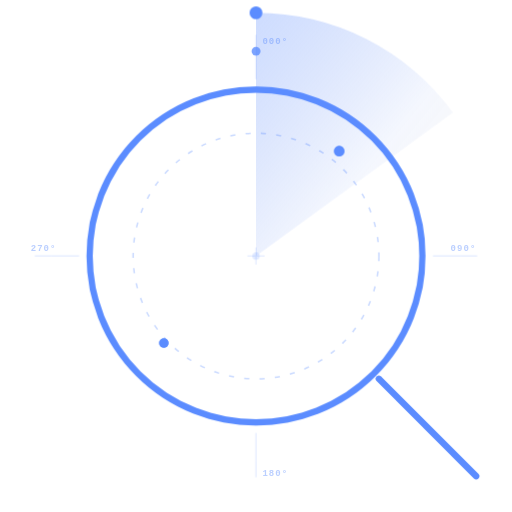
t = 0.00 s
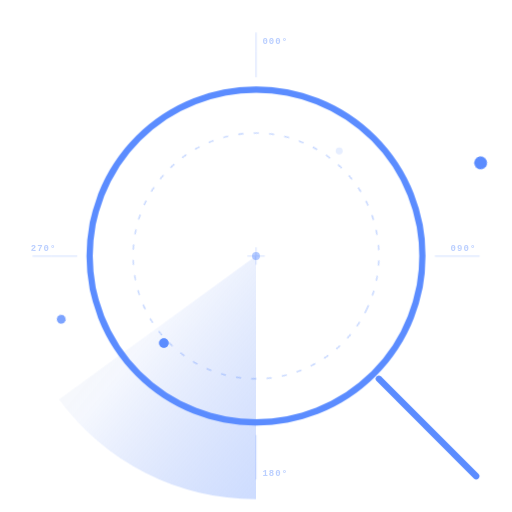
t = 4.50 s
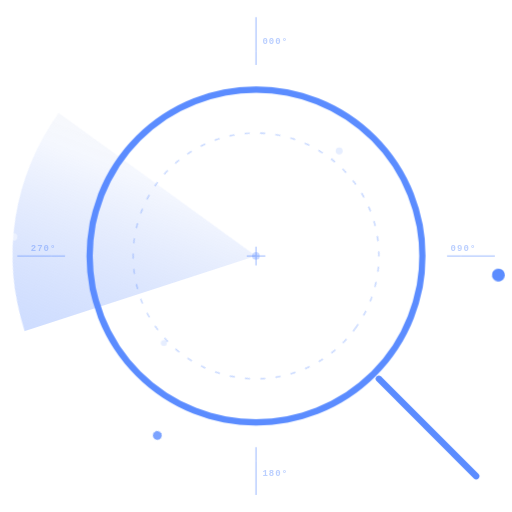
t = 6.30 s
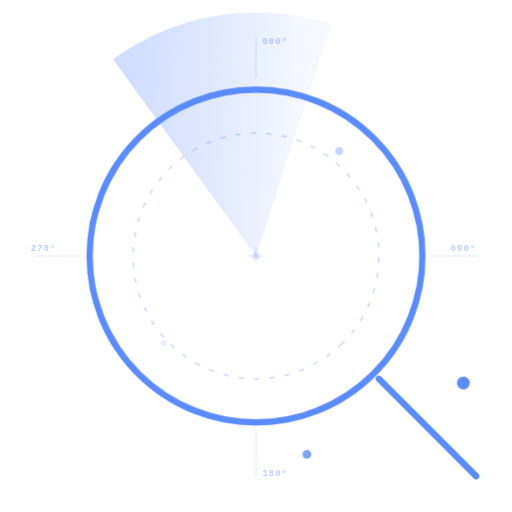
t = 8.10 s
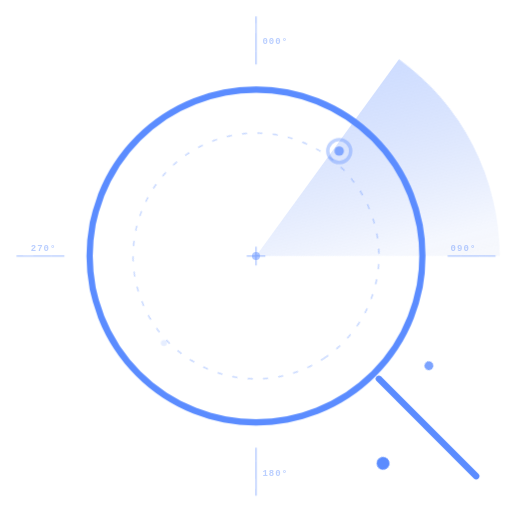
t = 9.90 s

The animated SVG that drew these frames (rendered in a browser with its animation timeline set to each time). Animation: 4 CSS @keyframes rules; frames cover the first 9.90 s, repeats indefinitely.

<svg xmlns="http://www.w3.org/2000/svg" class="mark" viewBox="0 0 400 400" aria-hidden="true"><style><![CDATA[svg{--blue-on-black:#5b8cff;--blue-paper:#5b8cff;--gc:#5b8cff;--spring:cubic-bezier(.34,1.56,.64,1);--mono:ui-monospace,monospace}.ring{fill:none;stroke:var(--blue-on-black);stroke-width:5;stroke-linecap:round;stroke-dasharray:1;animation:draw 2.2s cubic-bezier(.6,0,.2,1) both}
.ring-glow{fill:none;stroke:var(--blue-on-black);stroke-width:11;stroke-linecap:round;opacity:.16;filter:blur(6px);stroke-dasharray:1;animation:draw 2.2s cubic-bezier(.6,0,.2,1) both}
.faint{fill:none;stroke:#fff;stroke-width:1;opacity:.16}
.ring-glow,.beat-glow{display:none}
.faint-dash{fill:none;stroke:#5b8cff;stroke-width:1.2;stroke-dasharray:4 8;opacity:.32;transform-origin:200px 200px;animation:spin 64s linear infinite}
.faint-inner{fill:none;stroke:#fff;stroke-width:1;stroke-dasharray:2 10;opacity:.18;transform-origin:200px 200px;animation:spin 45s linear infinite reverse}
.ticks{fill:none;stroke:#fff;stroke-width:8;stroke-dasharray:1.2 8.1;opacity:.22;transform-origin:200px 200px;animation:spin 120s linear infinite reverse}
.orbit{transform-origin:200px 200px;animation:spin 24s linear infinite}
.orbit-inner{transform-origin:200px 200px;animation:spin 15s linear infinite reverse}
.radar-beam{transform-origin:200px 200px;animation:spin 9s linear infinite}
.reticle{stroke:#5b8cff;stroke-width:1;opacity:.28;transform-origin:200px 200px;animation:pulseReticle 4s ease-in-out infinite}
.deg-txt{fill:#5b8cff;font:600 7px/1 var(--mono);letter-spacing:.12em;opacity:.42}
.core-dot{fill:#5b8cff;opacity:.55;transform-origin:200px 200px;animation:pulseReticle 2.8s ease-in-out infinite}
.blip{fill:#5b8cff;transform-origin:265px 118px;animation:blipPulse 9s linear infinite}
.blip-ring{fill:none;stroke:#5b8cff;stroke-width:1.2;transform-origin:265px 118px;animation:blipRing 9s linear infinite}
.blip2{fill:#5b8cff;transform-origin:128px 268px;animation:blipPulse 9s 4.5s linear infinite backwards}
.blip-ring2{fill:none;stroke:#5b8cff;stroke-width:1.2;transform-origin:128px 268px;animation:blipRing 9s 4.5s linear infinite backwards}
@keyframes blipPulse{0%,6%{opacity:1;transform:scale(1.3)}18%,88%{opacity:.15;transform:scale(.85)}96%,100%{opacity:1;transform:scale(1.3)}}
@keyframes blipRing{0%{opacity:.85;transform:scale(.8)}18%{opacity:0;transform:scale(3.4)}100%{opacity:0;transform:scale(3.4)}}
@keyframes pulseReticle{0%,100%{opacity:.18;transform:scale(.96)}50%{opacity:.48;transform:scale(1.04)}}
@keyframes spin{to{transform:rotate(360deg)}}

svg.glyph{width:100%;height:100%;--gc:#5b8cff}@media(prefers-reduced-motion:reduce){*{animation:none!important;transition:none!important}.beat,.beat-glow,.ping,.ping2,.sweep,.sweep-line,.radar-beam,.scan-bar,.lens-scan{display:none}}]]></style>
      <defs>
        <linearGradient id="radarGrad" x1="0%" y1="0%" x2="100%" y2="100%">
          <stop offset="0%" stop-color="#5b8cff" stop-opacity=".3"/>
          <stop offset="60%" stop-color="#2a63f0" stop-opacity=".05"/>
          <stop offset="100%" stop-color="#000" stop-opacity="0"/>
        </linearGradient>
      </defs>
      <g class="reticle">
        <line x1="200" y1="20" x2="200" y2="56"/>
        <line x1="200" y1="344" x2="200" y2="380"/>
        <line x1="20" y1="200" x2="56" y2="200"/>
        <line x1="344" y1="200" x2="380" y2="200"/>
        <line x1="193" y1="200" x2="207" y2="200"/>
        <line x1="200" y1="193" x2="200" y2="207"/>
      </g>
      <text class="deg-txt" x="205" y="34">000°</text>
      <text class="deg-txt" x="352" y="196">090°</text>
      <text class="deg-txt" x="205" y="372">180°</text>
      <text class="deg-txt" x="24" y="196">270°</text>
      <circle class="core-dot" cx="200" cy="200" r="3"/>
      <circle class="ticks" cx="200" cy="200" r="178"/>
      <circle class="faint" cx="200" cy="200" r="190"/>
      <circle class="faint" cx="200" cy="200" r="160"/>
      <circle class="faint-dash" cx="200" cy="200" r="96"/>
      <circle class="faint-inner" cx="200" cy="200" r="64"/>
      <g class="radar-beam">
        <path d="M200 200 L200 10 A190 190 0 0 1 354 88 Z" fill="url(#radarGrad)"/>
      </g>
      <circle class="blip-ring" cx="265" cy="118" r="4"/>
      <circle class="blip" cx="265" cy="118" r="3.2"/>
      <circle class="blip-ring2" cx="128" cy="268" r="4"/>
      <circle class="blip2" cx="128" cy="268" r="2.8"/>
      <g class="orbit"><circle cx="200" cy="10" r="5" fill="#5b8cff"/><circle cx="200" cy="390" r="3" fill="#fff" opacity=".45"/></g>
      <g class="orbit-inner"><circle cx="200" cy="40" r="3.5" fill="#5b8cff" opacity=".8"/></g>
      <circle class="ring-glow" pathLength="1" cx="200" cy="200" r="130" transform="rotate(-90 200 200)"/>
      <circle class="ring" pathLength="1" cx="200" cy="200" r="130" transform="rotate(-90 200 200)"/>
      <path class="ring-glow" pathLength="1" d="M296 296 L372 372"/>
      <path class="ring" pathLength="1" d="M296 296 L372 372"/>
    </svg>
